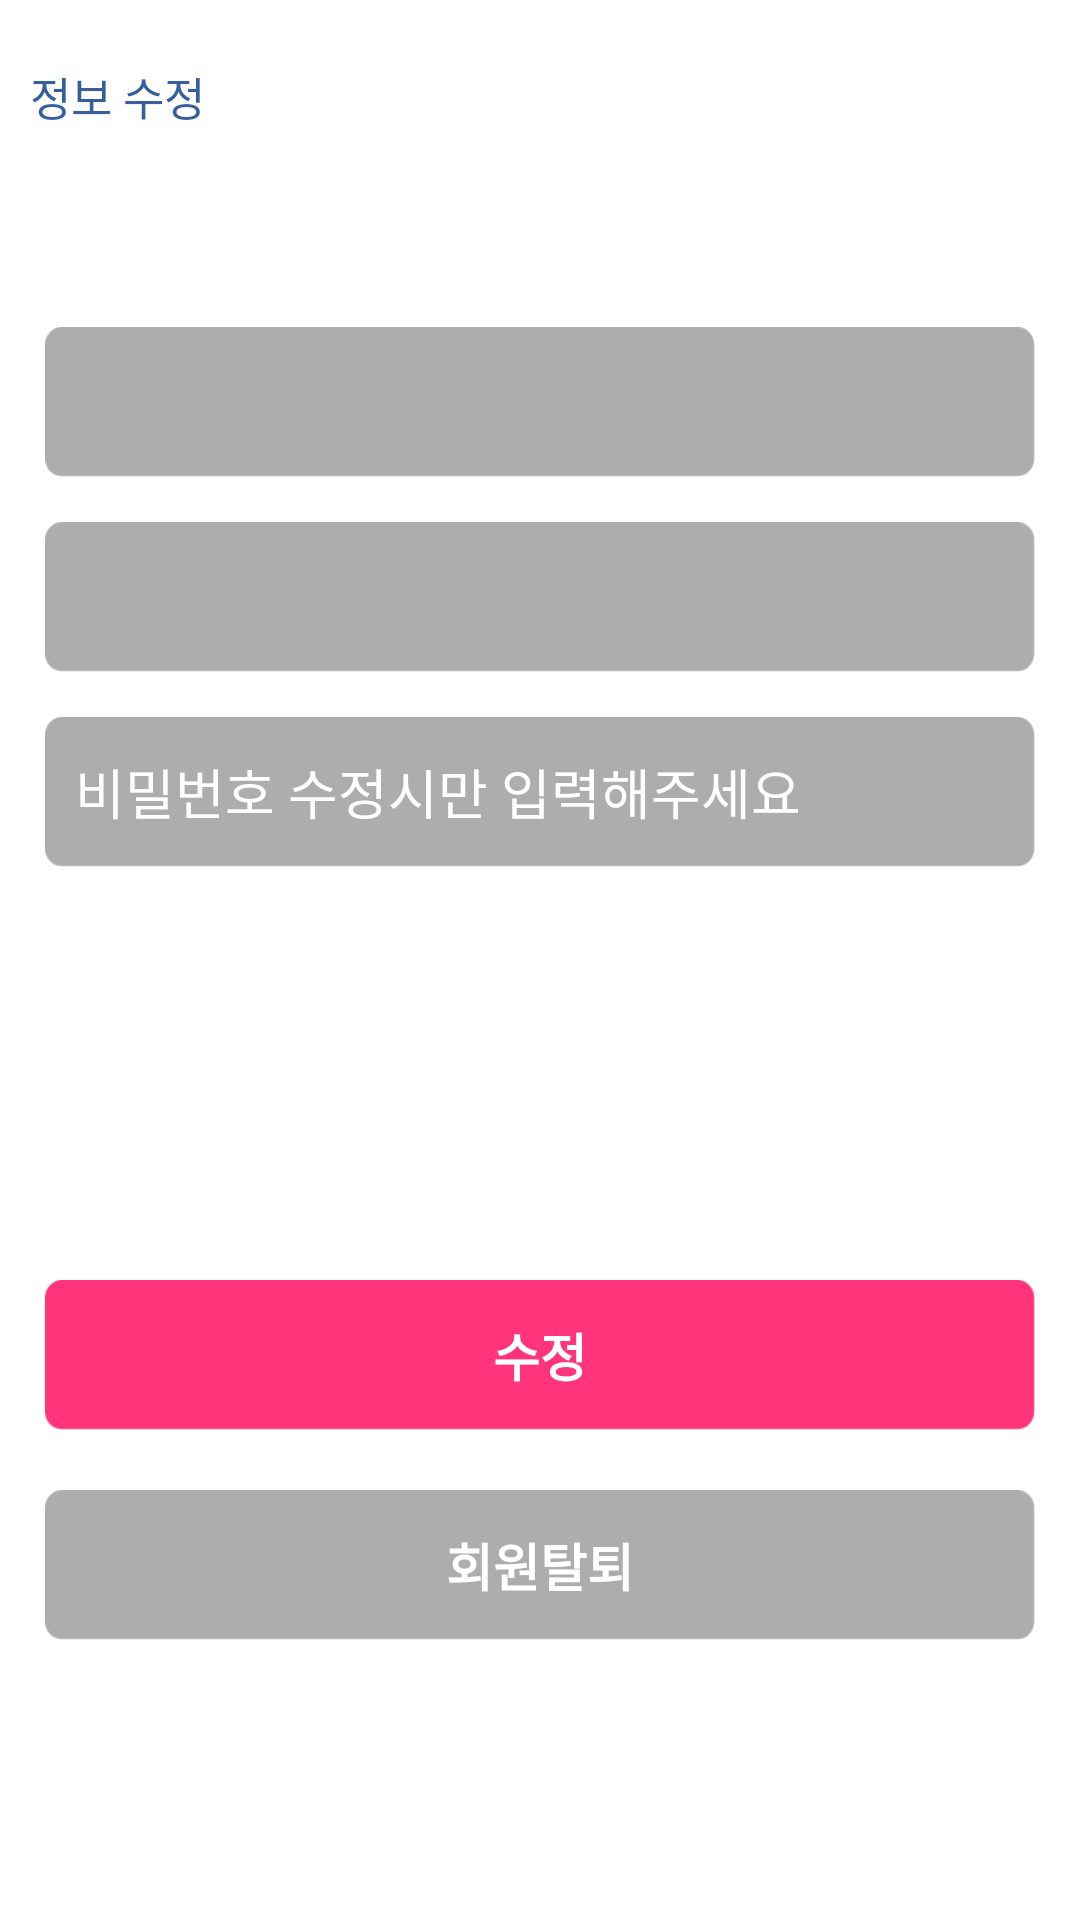

Android layout source for this screen:
<!-- AndroidManifest.xml: application theme AppTheme.NoActionBar -->
<!-- res/layout/fragment_myinfo.xml -->
<FrameLayout xmlns:android="http://schemas.android.com/apk/res/android"
    xmlns:tools="http://schemas.android.com/tools"
    android:layout_width="match_parent"
    android:layout_height="match_parent"
    android:background="#FFFFFF"
    tools:context="com.comma.cw01272.reservation.fragment.MyinfoFragment">

    <LinearLayout
        android:layout_width="match_parent"
        android:layout_height="match_parent"
        android:orientation="vertical">

        <LinearLayout
            android:layout_width="match_parent"
            android:layout_weight="1"
            android:layout_height="0dp"
            android:padding="10dp">
            <TextView
                android:layout_width="match_parent"
                android:layout_height="match_parent"
                android:gravity="center_vertical"
                android:textSize="15dp"
                android:textColor="#365F9B"
                android:text="정보 수정" />
        </LinearLayout>
        <LinearLayout
            android:layout_width="match_parent"
            android:layout_weight="5.2"
            android:layout_height="0dp"
            android:padding="10dp"
            android:focusable="true"
            android:focusableInTouchMode="true"
            android:orientation="vertical">
            <TextView
                android:id="@+id/txt_userID"
                android:layout_width="wrap_content"
                android:layout_height="25dp"
                android:textSize="18dp"
                android:layout_marginLeft="10dp"
                android:layout_marginBottom="10dp"/>

            <EditText
                android:layout_width="330dp"
                android:layout_height="50dp"
                android:layout_gravity="center"
                android:padding="10dp"
                android:textColor="#ffffff"
                android:textColorHint="#ffffff"
                android:maxLines="1"
                android:inputType="text"
                android:id="@+id/input_email"
                android:layout_marginBottom="15dp"
                android:background="@drawable/button_graycolor"/>
            <TextView
                android:layout_width="330dp"
                android:layout_height="50dp"
                android:layout_gravity="center"
                android:layout_marginBottom="15dp"
                android:textColor="#000000"
                android:padding="10dp"
                android:textSize="15dp"
                android:gravity="center_vertical"
                android:background="@drawable/button_graycolor"
                android:id="@+id/text_major">
            </TextView>
            <EditText
                android:id="@+id/input_pass"
                android:layout_width="330dp"
                android:layout_height="50dp"
                android:layout_gravity="center"
                android:padding="10dp"
                android:textColor="#ffffff"
                android:textColorHint="#ffffff"
                android:hint="비밀번호 수정시만 입력해주세요"
                android:maxLines="1"
                android:inputType="textPassword"
                android:layout_marginBottom="15dp"
                android:background="@drawable/button_graycolor"/>

        </LinearLayout>


        <LinearLayout
            android:layout_width="match_parent"
            android:layout_height="0dp"
            android:layout_weight="3.8"
            android:orientation="vertical">

            <Button
                android:id="@+id/modifyButton"
                android:layout_width="330dp"
                android:layout_height="50dp"
                android:layout_gravity="center"
                android:layout_marginTop="30dp"
                android:background="@drawable/button_pink"
                android:textColor="#ffffff"
                android:text="수정"
                android:textSize="17dp"
                android:textStyle="bold" />

            <Button
                android:id="@+id/secessionButton"
                android:layout_width="330dp"
                android:layout_height="50dp"
                android:layout_gravity="center"
                android:layout_marginTop="20dp"
                android:background="@drawable/button_graycolor"
                android:text="회원탈퇴"
                android:textColor="#ffffff"
                android:textSize="17dp"
                android:textStyle="bold" />


        </LinearLayout>


    </LinearLayout>

</FrameLayout>
<!-- resources referenced by this layout -->
<resources>
  <!-- drawable button_graycolor: png bitmap (drawable-hdpi, 682 bytes) -->
  <!-- drawable button_pink: png bitmap (drawable-hdpi, 673 bytes) -->
  <style name="AppTheme.NoActionBar">
          <item name="colorPrimary">@color/colorPrimary</item>
          <item name="colorPrimaryDark">@color/colorPrimaryDark</item>
          <item name="windowActionBar">false</item>
          <item name="windowNoTitle">true</item>
      </style>
  <color name="colorPrimary">#293850</color>
  <color name="colorPrimaryDark">#435470</color>
</resources>
